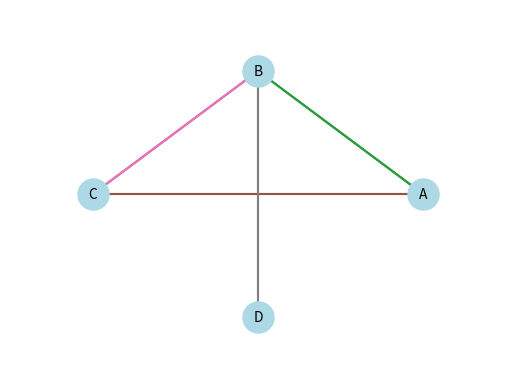

The matplotlib source for this figure:
#!/usr/bin/env python3
# -*- coding: utf-8 -*-
"""
Created on Tue Oct  1 11:42:01 2024

@author: cornelius
"""
import numpy as np
import matplotlib.pyplot as plt

class Graph():
    
    def __init__(self):
        
        self.nodes = []
        self.adjacency_matrix = {}
        
    # -----------------------------------------------------------------------------
    #                               CREATING A GRAPH
    # -----------------------------------------------------------------------------    
    
    def add_vertex(self,vertex):
        
        if vertex not in self.nodes:
            self.nodes.append(vertex)
            for node in self.nodes:
                self.adjacency_matrix[node,vertex]=0
                self.adjacency_matrix[vertex,node]=0
                
     
    
    def add_edge(self,vertex1, vertex2):
        
        self.adjacency_matrix[vertex1,vertex2] = 1
        self.adjacency_matrix[vertex2,vertex1] = 1

    # -----------------------------------------------------------------------------
    #                               ANALYZING A GRAPH
    # -----------------------------------------------------------------------------   

    def neighbors(self,vertex):
        neighbors = []
        for node in self.nodes:
            if node != vertex and self.adjacency_matrix[node,vertex]==1:
                neighbors.append(node)
        
        return neighbors
    
    # -----------------------------------------------------------------------------
    #                               PLOTTING A GRAPH
    # -----------------------------------------------------------------------------    
    
    def draw_graph(self):
        
        fig, ax = plt.subplots()
        ax.axis('off')
        ax.set_xlim(-1.5,1.5)
        ax.set_ylim(-1.5,1.5)
        
        node_positions = {}                     # coordinates for each node
        angle_step = 2*np.pi/len(self.nodes)
        radius = 1
        
        for idx, node in enumerate(self.nodes):
            angle = idx * angle_step
            x = radius * np.cos(angle)
            y = radius * np.sin(angle)
            node_positions[node] = (x,y)        # coordinate for each node
            ax.scatter(x,y,s=500,color='lightblue',zorder=2)
            ax.text(x,y,node,ha='center',va='center',zorder=3)
            
        
        for vertex1 in self.nodes:
            for vertex2 in self.nodes:
                if self.adjacency_matrix[vertex1,vertex2] == 1:
                    x1,y1 = node_positions[vertex1]
                    x2,y2 = node_positions[vertex2]
                    ax.plot([x1,x2],[y1,y2],zorder=1)
         
                

        
        
# -----------------------------------------------------------------------------
#                               TRYING IT OUT
# -----------------------------------------------------------------------------
    

g = Graph()
g.add_vertex("A")
g.add_vertex("B")
g.add_vertex("C")
g.add_vertex("D")
g.add_edge("A", "B")
g.add_edge("B", "D")
g.add_edge("A", "C")
g.add_edge("B", "C")
print(g.neighbors("D"))
g.draw_graph()


